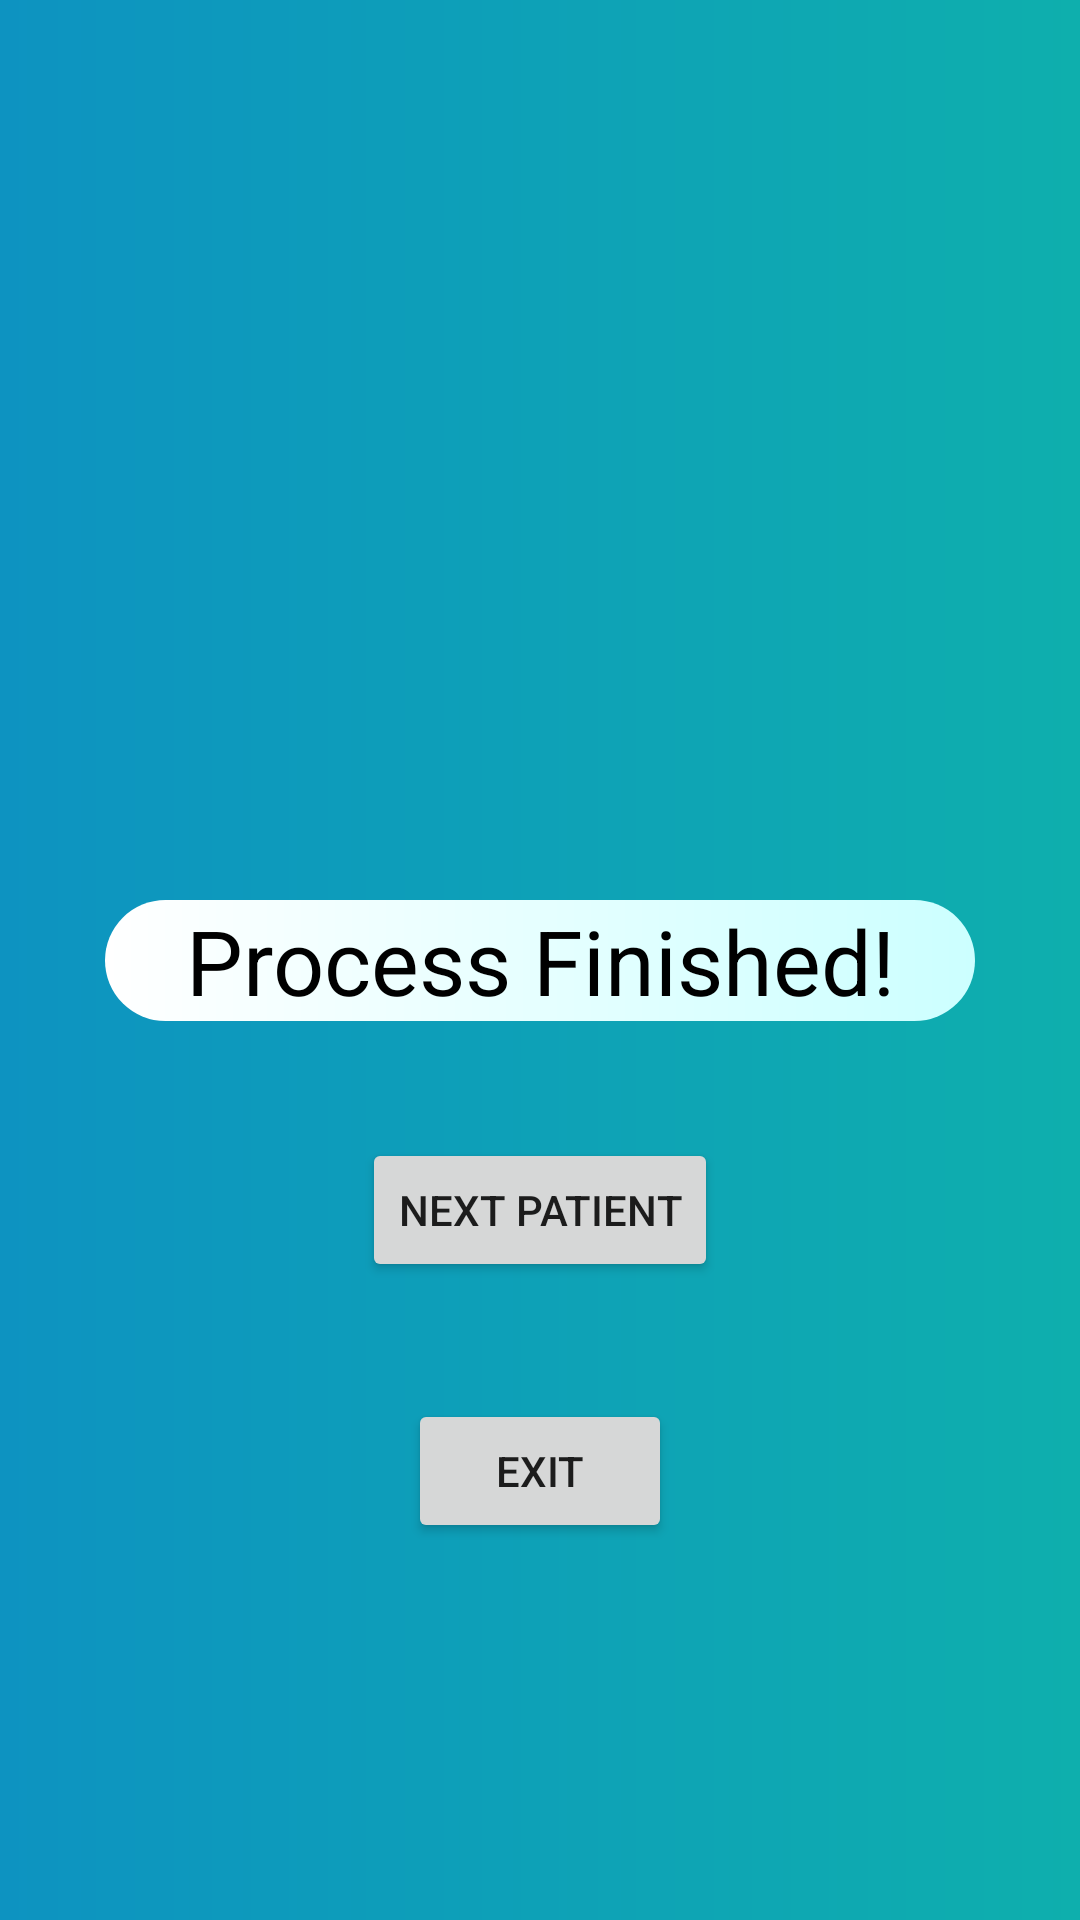

Write the Android layout XML for this screen, with the resource values it uses.
<!-- AndroidManifest.xml: application theme Theme.DigitalDynamometer -->
<!-- res/layout/activity_final_page.xml -->
<?xml version="1.0" encoding="utf-8"?>
<androidx.constraintlayout.widget.ConstraintLayout xmlns:android="http://schemas.android.com/apk/res/android"
    xmlns:app="http://schemas.android.com/apk/res-auto"
    xmlns:tools="http://schemas.android.com/tools"
    android:layout_width="match_parent"
    android:layout_height="match_parent"
    tools:context=".FinalPage"
    android:background="@drawable/app_background">


    <TextView
        android:id="@+id/textView11"
        android:layout_width="match_parent"
        android:layout_height="wrap_content"
        android:background="@drawable/white_layout"
        android:text="@string/process_finished"
        android:textColor="@color/black"
        android:textSize="30sp"
        android:layout_margin="35sp"
        app:layout_constraintBottom_toBottomOf="parent"
        app:layout_constraintEnd_toEndOf="parent"
        app:layout_constraintStart_toStartOf="parent"
        app:layout_constraintTop_toTopOf="parent"
        android:gravity="center"/>

    <Button
        android:id="@+id/exitBtn"
        android:layout_width="wrap_content"
        android:layout_height="wrap_content"
        android:text="@string/exit"
        app:layout_constraintBottom_toBottomOf="parent"
        app:layout_constraintEnd_toEndOf="parent"
        app:layout_constraintStart_toStartOf="parent"
        app:layout_constraintTop_toBottomOf="@+id/textView11" />

    <Button
        android:id="@+id/nextPatientBtn"
        android:layout_width="wrap_content"
        android:layout_height="wrap_content"
        android:text="@string/next_patient"
        app:layout_constraintBottom_toTopOf="@+id/exitBtn"
        app:layout_constraintEnd_toEndOf="parent"
        app:layout_constraintStart_toStartOf="parent"
        app:layout_constraintTop_toBottomOf="@+id/textView11"
        android:onClick="nextPatient"/>
</androidx.constraintlayout.widget.ConstraintLayout>
<!-- resources referenced by this layout -->
<resources>
  <!-- drawable app_background (drawable) -->
  <?xml version="1.0" encoding="utf-8"?>
  <shape xmlns:android="http://schemas.android.com/apk/res/android">
      <gradient
          android:angle="0"
          android:centerX="0%"
          android:centerColor="#0D93C1"
          android:startColor="#0C78D5"
          android:endColor="#0EAFAD"
          android:type="linear"
          />
      <padding
          android:left="0dp"
          android:top="0dp"
          android:right="0dp"
          android:bottom="0dp"
          />
      <size
          android:width="270dp"
          android:height="60dp"
          />
  </shape>
  <!-- drawable white_layout (drawable) -->
  <?xml version="1.0" encoding="utf-8"?>
  <shape xmlns:android="http://schemas.android.com/apk/res/android">
      <corners android:radius="26dp"/>
      <gradient
          android:angle="0"
          android:centerX="0%"
          android:startColor="#ffffff"
          android:endColor="#ccffff"
          android:type="linear"
          />
  </shape>
  <string name="exit">Exit</string>
  <string name="next_patient">Next Patient</string>
  <string name="process_finished">Process Finished!</string>
  <style name="Theme.DigitalDynamometer" parent="Theme.MaterialComponents.DayNight.DarkActionBar">
          
          <item name="colorPrimary">@color/purple_500</item>
          <item name="colorPrimaryVariant">@color/purple_700</item>
          <item name="colorOnPrimary">@color/white</item>
          
          <item name="colorSecondary">@color/teal_200</item>
          <item name="colorSecondaryVariant">@color/teal_700</item>
          <item name="colorOnSecondary">@color/black</item>
          
          <item name="android:statusBarColor" tools:targetApi="l">?attr/colorPrimaryVariant</item>
          
      </style>
  <!-- not gathered from this repository: default colours our renderer supplied (Android Studio template values) -->
  <color name="purple_500">#FF6200EE</color>
  <color name="purple_700">#FF3700B3</color>
  <color name="teal_200">#FF03DAC5</color>
  <color name="teal_700">#FF018786</color>
  <color name="black">#FF000000</color>
  <color name="white">#FFFFFFFF</color>
</resources>
